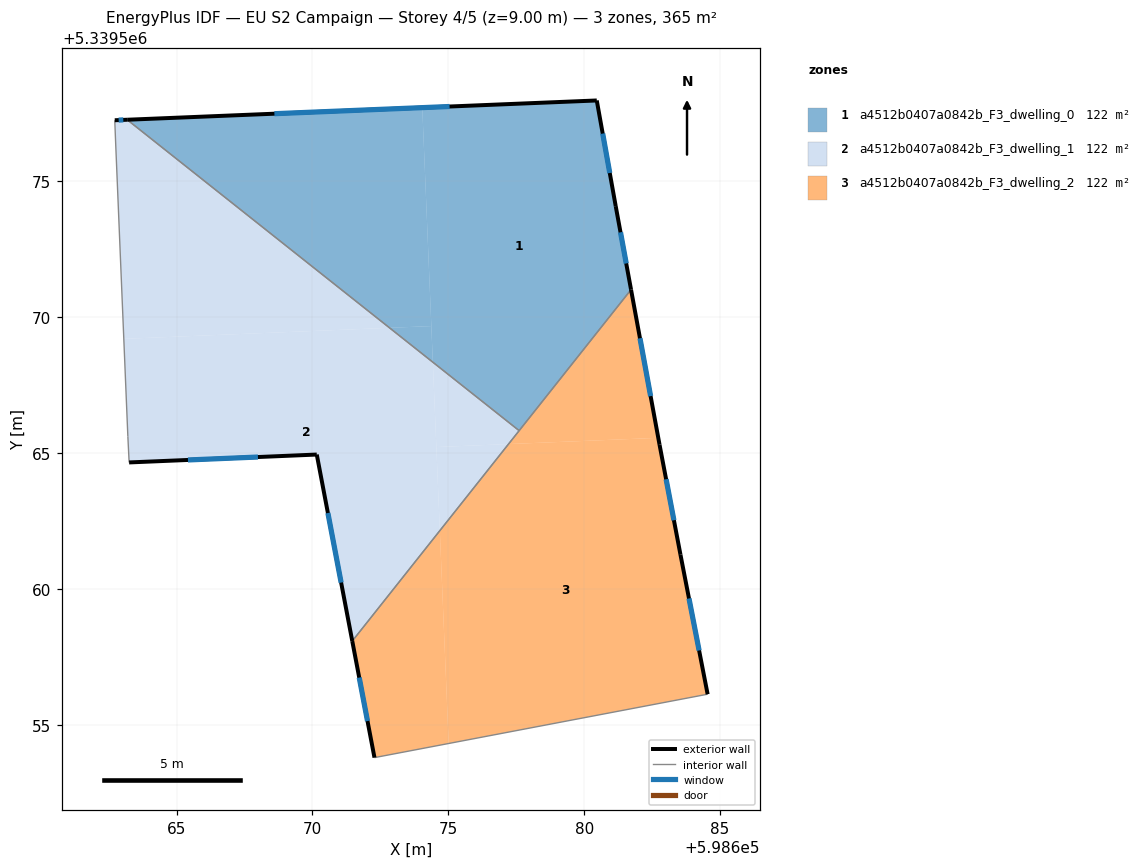
=== STOREY PLAN SPEC (per zone: floor XY polygon, exterior-wall plan segments, windows/doors) ===
zone 1: a4512b0407a0842b_F3_dwelling_0  (121.5 m²)
  floor: (598674.04, 5339577.71) (598674.38, 5339569.67) (598672.84, 5339569.61) (598663.19, 5339577.26)
  floor: (598680.46, 5339577.97) (598681.16, 5339574.08) (598681.72, 5339571.01) (598677.61, 5339565.82) (598674.43, 5339568.34) (598674.04, 5339577.71)
  floor: (598674.38, 5339569.67) (598674.43, 5339568.34) (598672.84, 5339569.61)
  exterior wall: (598681.16, 5339574.08) – (598680.46, 5339577.97)  [3.9 m]
    window: (598680.94, 5339575.30) – (598680.68, 5339576.75)  [1.6 m²]
  exterior wall: (598681.72, 5339571.01) – (598681.16, 5339574.08)  [3.1 m]
    window: (598681.55, 5339571.97) – (598681.34, 5339573.12)  [1.3 m²]
  exterior wall: (598680.46, 5339577.97) – (598663.19, 5339577.26)  [17.3 m]
    window: (598675.05, 5339577.75) – (598668.60, 5339577.48)  [7.2 m²]
  interior walls: 2
zone 2: a4512b0407a0842b_F3_dwelling_1  (121.5 m²)
  floor: (598674.43, 5339568.34) (598674.69, 5339562.14) (598671.47, 5339558.08) (598670.16, 5339564.94) (598663.26, 5339564.65) (598663.21, 5339565.61) (598663.06, 5339569.20) (598672.84, 5339569.61)
  floor: (598672.84, 5339569.61) (598663.06, 5339569.20) (598662.76, 5339576.33) (598662.73, 5339577.24) (598663.19, 5339577.26)
  floor: (598677.61, 5339565.82) (598677.22, 5339565.33) (598674.56, 5339565.22) (598674.43, 5339568.34)
  floor: (598677.22, 5339565.33) (598674.69, 5339562.14) (598674.56, 5339565.22)
  exterior wall: (598663.19, 5339577.26) – (598662.73, 5339577.24)  [0.5 m]
    window: (598663.04, 5339577.26) – (598662.87, 5339577.25)  [0.2 m²]
  exterior wall: (598670.16, 5339564.94) – (598671.47, 5339558.08)  [7.0 m]
    window: (598670.57, 5339562.79) – (598671.06, 5339560.23)  [2.9 m²]
  exterior wall: (598663.26, 5339564.65) – (598670.16, 5339564.94)  [6.9 m]
    window: (598665.42, 5339564.74) – (598668.00, 5339564.85)  [2.9 m²]
  interior walls: 5
zone 3: a4512b0407a0842b_F3_dwelling_2  (121.5 m²)
  floor: (598681.72, 5339571.01) (598682.72, 5339565.56) (598677.22, 5339565.33)
  floor: (598682.77, 5339565.30) (598683.54, 5339561.26) (598684.54, 5339556.12) (598675.01, 5339554.31) (598674.69, 5339562.14) (598677.22, 5339565.33) (598682.72, 5339565.56)
  floor: (598674.69, 5339562.14) (598675.01, 5339554.31) (598672.28, 5339553.79) (598671.47, 5339558.08)
  exterior wall: (598671.47, 5339558.08) – (598672.28, 5339553.79)  [4.4 m]
    window: (598671.72, 5339556.74) – (598672.03, 5339555.14)  [1.8 m²]
  exterior wall: (598682.77, 5339565.30) – (598681.72, 5339571.01)  [5.8 m]
    window: (598682.44, 5339567.09) – (598682.05, 5339569.22)  [2.4 m²]
  exterior wall: (598683.54, 5339561.26) – (598682.77, 5339565.30)  [4.1 m]
    window: (598683.30, 5339562.53) – (598683.01, 5339564.03)  [1.7 m²]
  exterior wall: (598684.54, 5339556.12) – (598683.54, 5339561.26)  [5.2 m]
    window: (598684.23, 5339557.73) – (598683.86, 5339559.65)  [2.2 m²]
  interior walls: 3

=== DERIVED (storey summary) ===
Building: EU S2 Campaign
Storey: 4 of 5  (floor level z = 9.00 m)
Storey gross floor area: 364.5 m²
Zones on this storey: 3
  - a4512b0407a0842b_F3_dwelling_0: floor 121.5 m²; exterior wall 24.4 m (73.1 m²); 3 window(s) 10.2 m²; WWR 13.9%
  - a4512b0407a0842b_F3_dwelling_1: floor 121.5 m²; exterior wall 14.4 m (43.1 m²); 3 window(s) 6.0 m²; WWR 13.9%
  - a4512b0407a0842b_F3_dwelling_2: floor 121.5 m²; exterior wall 19.5 m (58.5 m²); 4 window(s) 8.1 m²; WWR 13.9%
Zone adjacency (shared interzone walls):
  - a4512b0407a0842b_F3_dwelling_0 ↔ a4512b0407a0842b_F3_dwelling_1
  - a4512b0407a0842b_F3_dwelling_0 ↔ a4512b0407a0842b_F3_dwelling_2
  - a4512b0407a0842b_F3_dwelling_1 ↔ a4512b0407a0842b_F3_dwelling_2